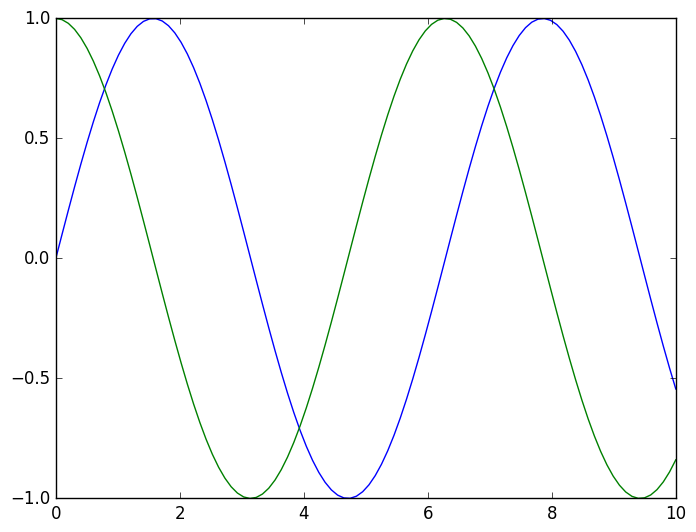
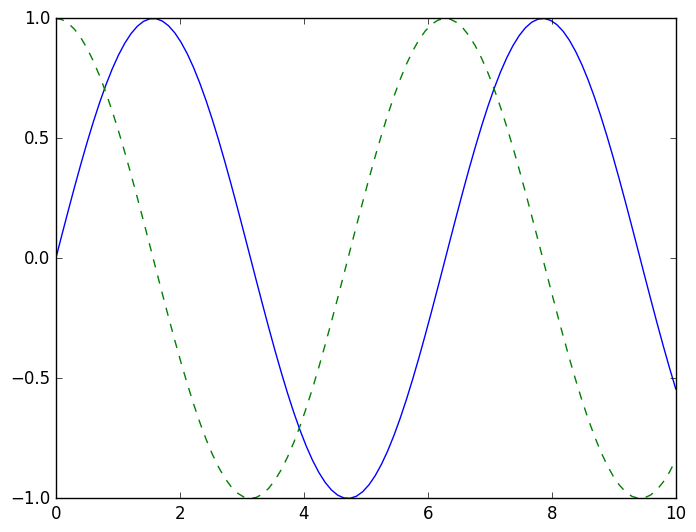
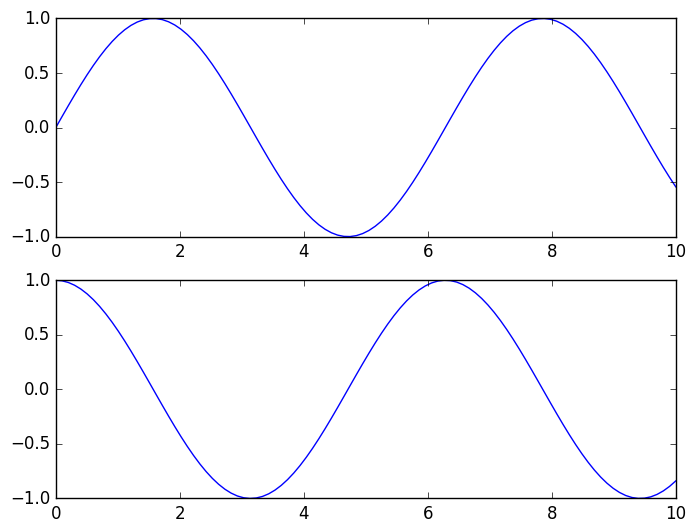
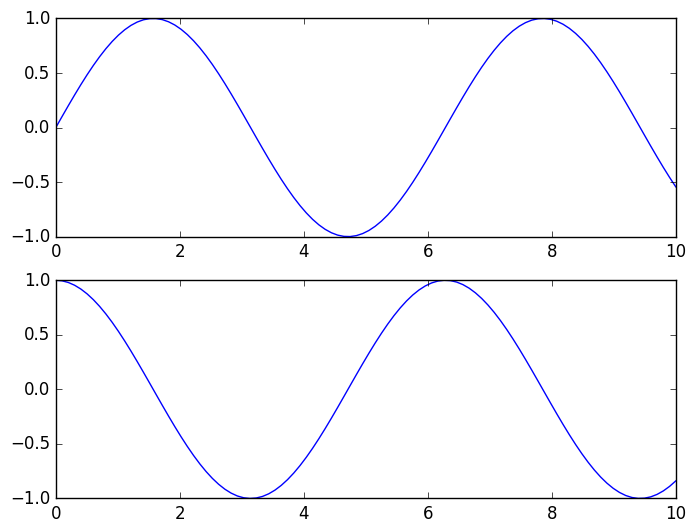

Write the Python code that produced these figures, in order. (Note: this script raises an exception after producing the figures.)
import matplotlib as mpl
import matplotlib.pyplot as plt

plt.style.use('classic')

%matplotlib inline

import matplotlib.pyplot as plt
import numpy as np

x = np.linspace(0, 10, 100)

plt.plot(x, np.sin(x))
plt.plot(x, np.cos(x))

plt.show()

import numpy as np
x = np.linspace(0, 10, 100)

fig = plt.figure()
plt.plot(x, np.sin(x), '-')
plt.plot(x, np.cos(x), '--');

fig.savefig('my_figure.png')

!ls -lh my_figure.png

plt.figure()  # create a plot figure

# create the first of two panels and set current axis
plt.subplot(2, 1, 1) # (rows, columns, panel number)
plt.plot(x, np.sin(x))

# create the second panel and set current axis
plt.subplot(2, 1, 2)
plt.plot(x, np.cos(x));

# First create a grid of plots
# ax will be an array of two Axes objects
fig, ax = plt.subplots(2)

# Call plot() method on the appropriate object
ax[0].plot(x, np.sin(x))
ax[1].plot(x, np.cos(x));

%matplotlib inline
import matplotlib.pyplot as plt
plt.style.use('seaborn-whitegrid')
import numpy as np

fig = plt.figure()
ax = plt.axes()

fig = plt.figure()
ax = plt.axes()

x = np.linspace(0, 10, 1000)
ax.plot(x, np.sin(x));

plt.plot(x, np.sin(x));

plt.plot(x, np.sin(x))
plt.plot(x, np.cos(x));

plt.plot(x, np.sin(x - 0), color='blue')        # specify color by name
plt.plot(x, np.sin(x - 1), color='g')           # short color code (rgbcmyk)
plt.plot(x, np.sin(x - 2), color='0.75')        # Grayscale between 0 and 1
plt.plot(x, np.sin(x - 3), color='#FFDD44')     # Hex code (RRGGBB from 00 to FF)
plt.plot(x, np.sin(x - 4), color=(1.0,0.2,0.3)) # RGB tuple, values 0 to 1
plt.plot(x, np.sin(x - 5), color='chartreuse'); # all HTML color names supported

plt.plot(x, x + 0, linestyle='solid')
plt.plot(x, x + 1, linestyle='dashed')
plt.plot(x, x + 2, linestyle='dashdot')
plt.plot(x, x + 3, linestyle='dotted');

# For short, you can use the following codes:
plt.plot(x, x + 4, linestyle='-')  # solid
plt.plot(x, x + 5, linestyle='--') # dashed
plt.plot(x, x + 6, linestyle='-.') # dashdot
plt.plot(x, x + 7, linestyle=':');  # dotted

plt.plot(x, x + 0, '-g')  # solid green
plt.plot(x, x + 1, '--c') # dashed cyan
plt.plot(x, x + 2, '-.k') # dashdot black
plt.plot(x, x + 3, ':r');  # dotted red

plt.plot(x, np.sin(x))

plt.xlim(-1, 11)
plt.ylim(-1.5, 1.5);

plt.plot(x, np.sin(x))

plt.xlim(10, 0)
plt.ylim(1.2, -1.2);

plt.plot(x, np.sin(x))
plt.axis([-1, 11, -1.5, 1.5]);

plt.plot(x, np.sin(x))
plt.axis('tight');

plt.plot(x, np.sin(x))
plt.axis('equal');

plt.plot(x, np.sin(x))
plt.title("A Sine Curve")
plt.xlabel("x")
plt.ylabel("sin(x)");

plt.plot(x, np.sin(x), '-g', label='sin(x)')
plt.plot(x, np.cos(x), ':b', label='cos(x)')
plt.axis('equal')

plt.legend();

%matplotlib inline
import matplotlib.pyplot as plt
plt.style.use('seaborn-whitegrid')
import numpy as np

x = np.linspace(0, 10, 30)
y = np.sin(x)

plt.plot(x, y, 'o', color='black');

rng = np.random.RandomState(0)
for marker in ['o', '.', ',', 'x', '+', 'v', '^', '<', '>', 's', 'd']:
    plt.plot(rng.rand(5), rng.rand(5), marker,
             label="marker='{0}'".format(marker))
plt.legend(numpoints=1)
plt.xlim(0, 1.8);

plt.plot(x, y, '-ok');

plt.plot(x, y, '-p', color='gray',
         markersize=15, linewidth=4,
         markerfacecolor='white',
         markeredgecolor='gray',
         markeredgewidth=2)
plt.ylim(-1.2, 1.2);

plt.scatter(x, y, marker='o');

rng = np.random.RandomState(0)
x = rng.randn(100)
y = rng.randn(100)
colors = rng.rand(100)
sizes = 1000 * rng.rand(100)

plt.scatter(x, y, c=colors, s=sizes, alpha=0.3,
            cmap='viridis')
plt.colorbar();  # show color scale

